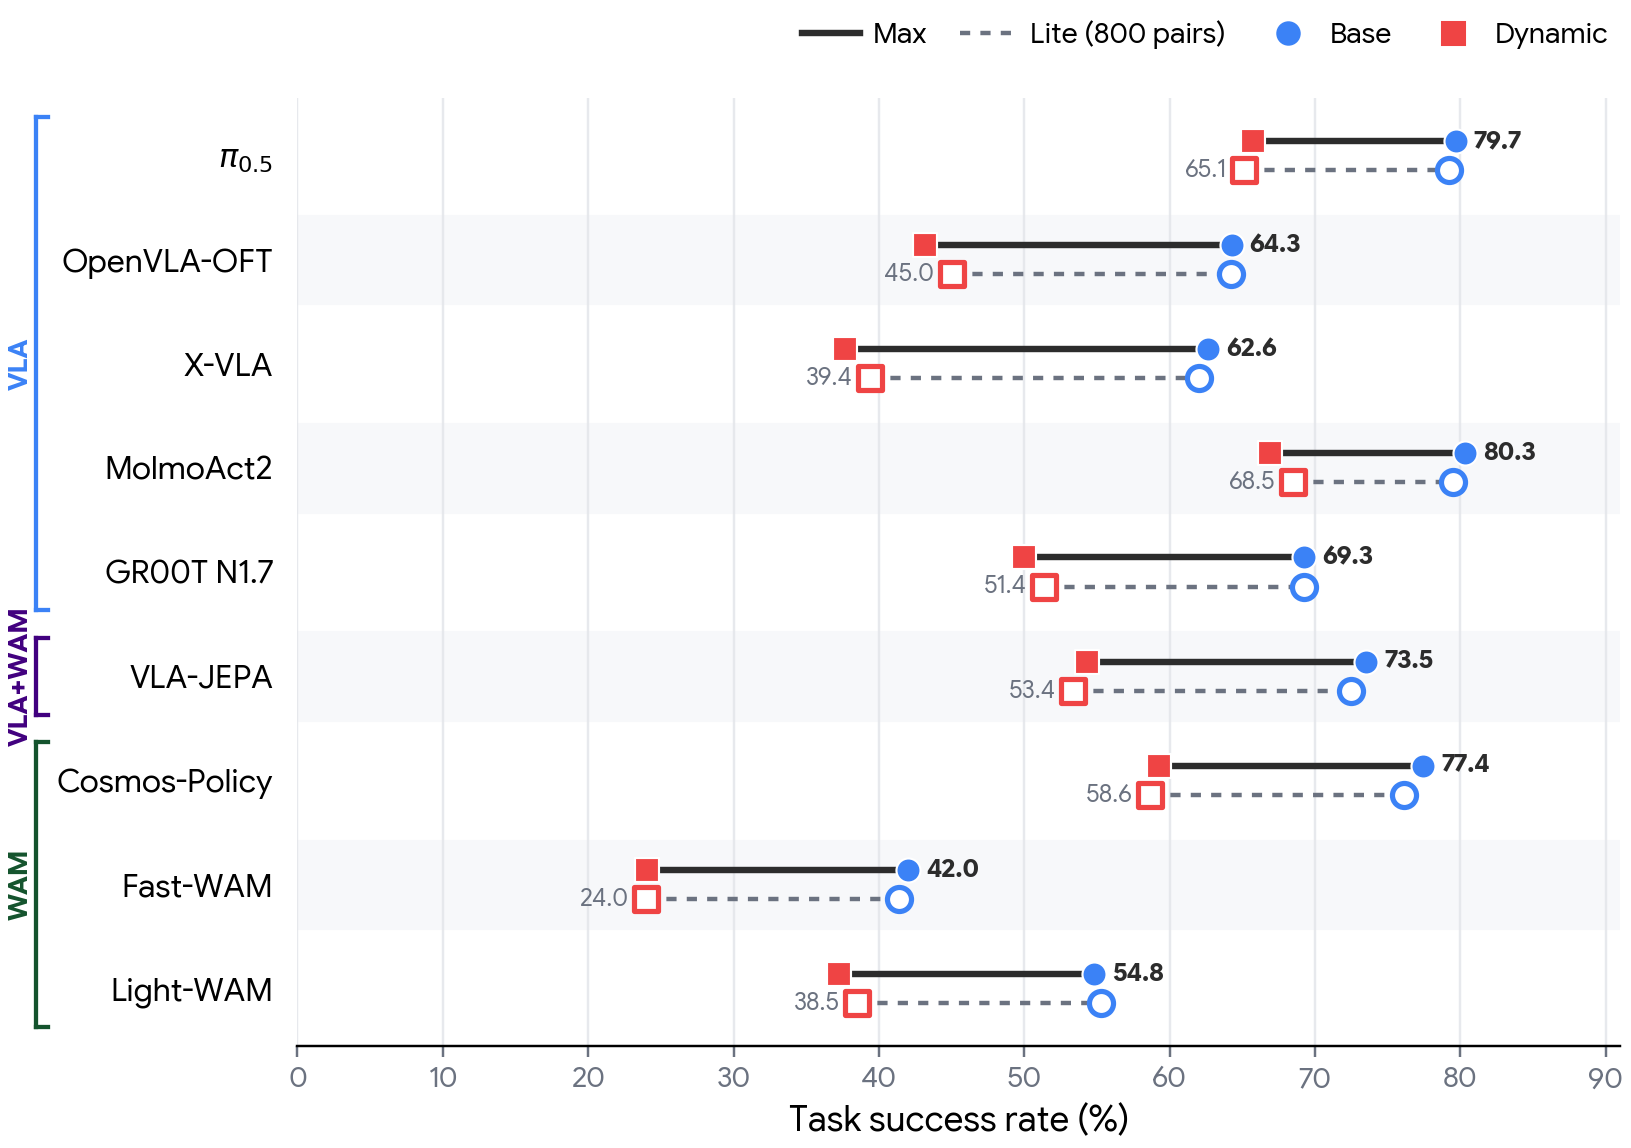

Source data for this figure (header and first rows):
model, family, max_pairs, max_base_sr, max_dynamic_sr, max_gap, lite_pairs, lite_base_sr, lite_dynamic_sr, lite_gap, lite_rows_archived
pi0.5, VLA, 8000, 79.67, 65.74, -13.94, 800, 79.25, 65.12, -14.12, 800
OpenVLA-OFT, VLA, 8000, 64.26, 43.15, -21.11, 800, 64.25, 45, -19.25, 702
X-VLA, VLA, 8000, 62.61, 37.69, -24.93, 800, 62, 39.38, -22.62, 715
MolmoAct2, VLA, 8000, 80.34, 66.94, -13.4, 800, 79.5, 68.5, -11, 768
GR00T N1.7, VLA, 8000, 69.26, 50.01, -19.25, 800, 69.25, 51.38, -17.88, 800
VLA-JEPA, VLA+WAM, 8000, 73.54, 54.31, -19.23, 800, 72.5, 53.38, -19.12, 750
Cosmos-Policy, WAM, 8000, 77.44, 59.27, -18.16, 800, 76.12, 58.62, -17.5, 800
Fast-WAM, WAM, 8000, 42, 24.02, -17.98, 800, 41.38, 24, -17.38, 800
Light-WAM, WAM, 8000, 54.8, 37.27, -17.52, 800, 55.25, 38.5, -16.75, 728
